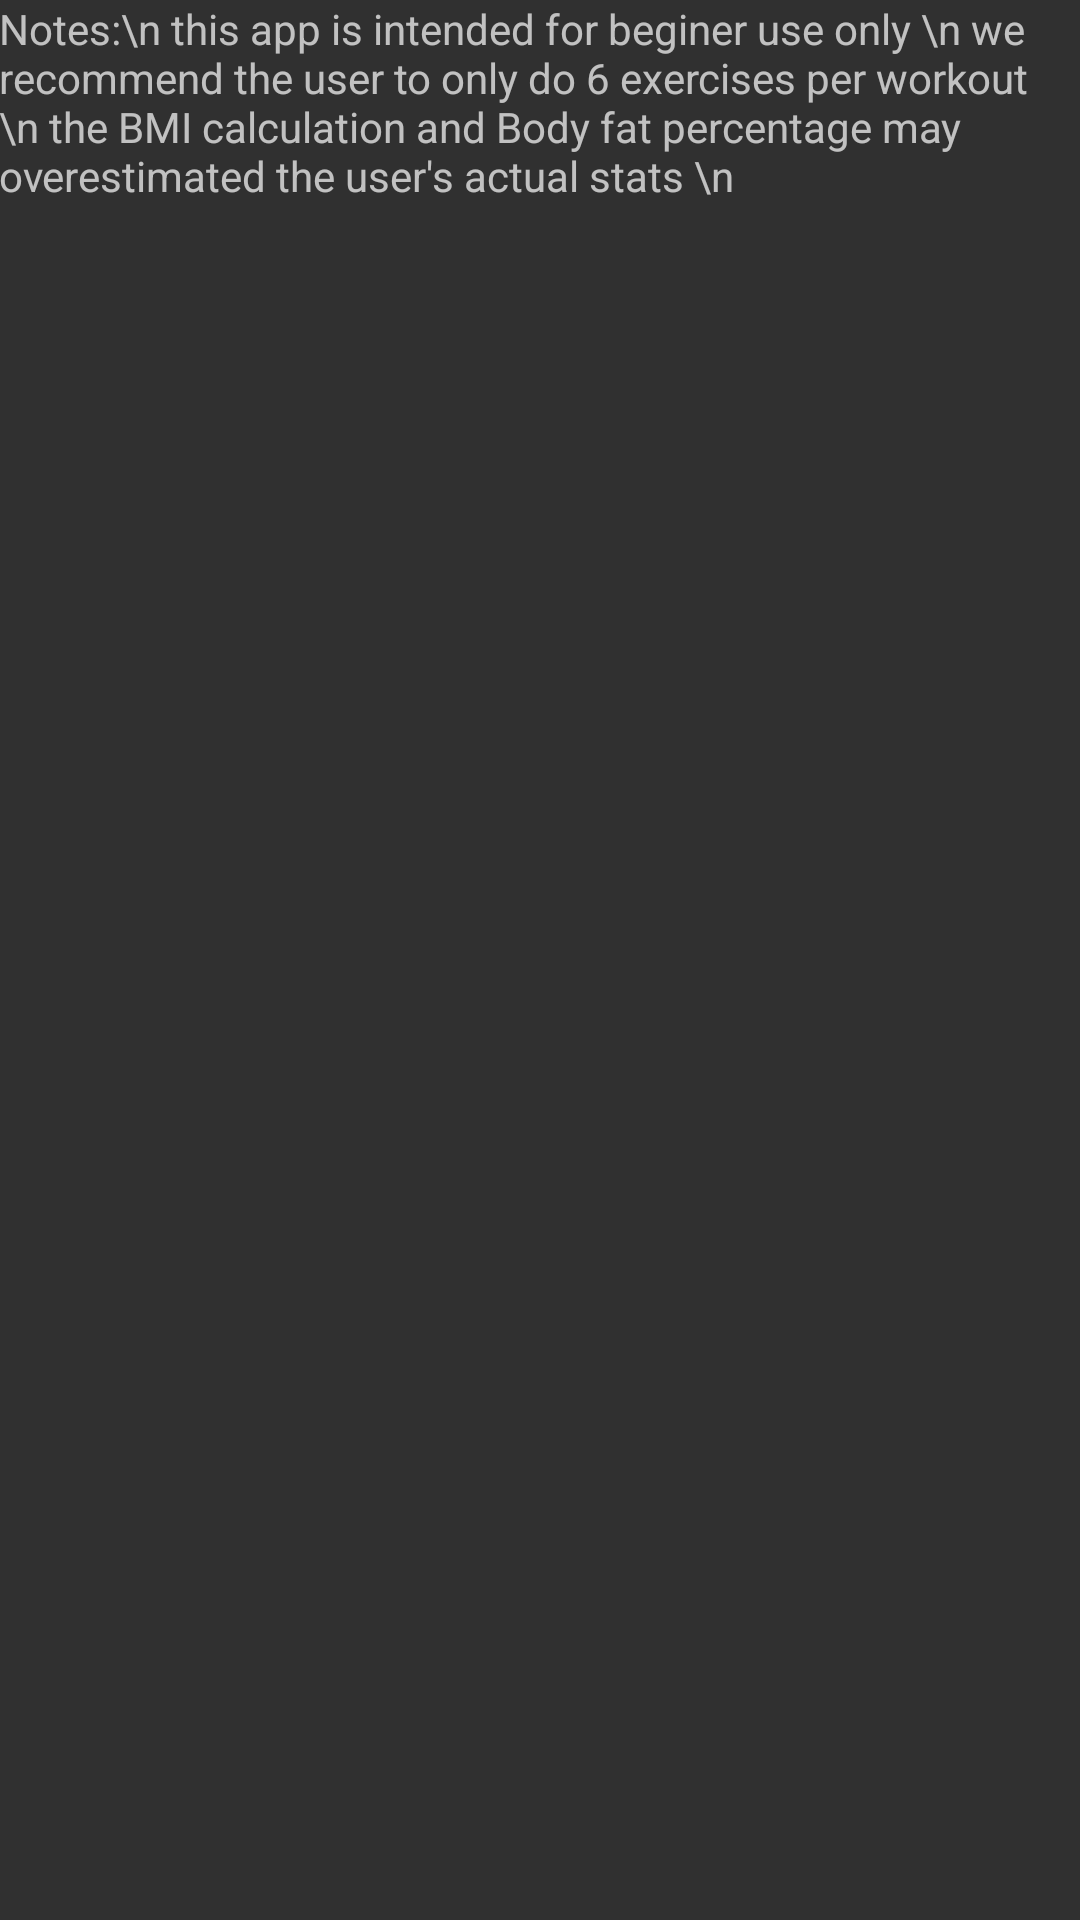

Produce the Android XML layout that renders to this screen, including the resource entries it uses.
<!-- AndroidManifest.xml: application theme MyTheme.Dark -->
<!-- res/layout/activity_about.xml -->
<?xml version="1.0" encoding="utf-8"?>
<LinearLayout xmlns:android="http://schemas.android.com/apk/res/android"
    xmlns:tools="http://schemas.android.com/tools"
    android:layout_width="match_parent"
    android:layout_height="wrap_content"
    android:paddingBottom="@dimen/activity_vertical_margin"
    android:paddingLeft="@dimen/activity_horizontal_margin"
    android:paddingRight="@dimen/activity_horizontal_margin"
    android:paddingTop="@dimen/activity_vertical_margin"
    android:orientation="vertical"
    tools:context="com.example.steph.beginerwourkoutapp.AboutActivity">

    <TextView
        android:layout_width="match_parent"
        android:layout_height="match_parent"
        android:text="Notes:\n this app is intended for beginer use only \n we recommend the user to only do 6 exercises per workout \n the BMI calculation and Body fat percentage may overestimated the user's actual stats \n" />

</LinearLayout>
<!-- resources referenced by this layout -->
<resources>
  <style name="MyTheme.Dark" parent="Theme.AppCompat">
  
  
      </style>
</resources>
